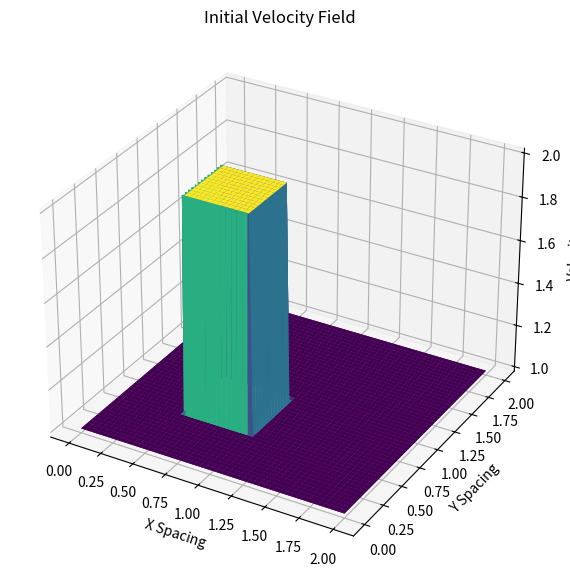
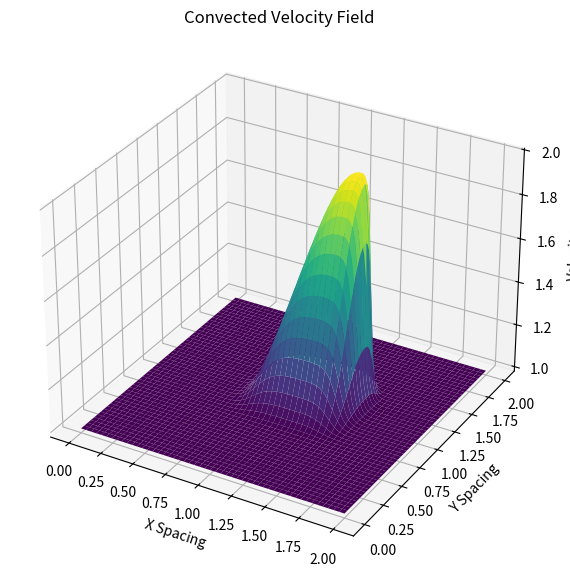

Python code for these plots, in order:
import numpy
from matplotlib import cm, pyplot
from mpl_toolkits.mplot3d import Axes3D

lineSingle = "------------------------------------------------"

print("Solving 2D Non - Linear Convection Equation using Finite Difference Method\n")

nx = 101  # grid points in x-Direction
ny = 101  # grid points in y-Direction

nt = 80  # number of time step

# grid spacing

dx = 2 / (nx - 1)
dy = 2 / (ny - 1)

cfl = 0.2
dt = cfl * dx  # timestep size

x = numpy.linspace(0, 2, nx)  # array along x
y = numpy.linspace(0, 2, ny)  # array along y

# 2d temporaray array where we copy our velocity field

u = numpy.ones((ny, nx))
v = numpy.ones((ny, nx))
un = numpy.ones((ny, nx))
vn = numpy.ones((ny, nx))

# innitial condition
# Cuboidic Wave Profile

u[int(0.5 / dy) : int(1 / dy + 1), int(0.5 / dx) : int(1 / dx + 1)] = 2
v[int(0.5 / dy) : int(1 / dy + 1), int(0.5 / dx) : int(1 / dx + 1)] = 2

# plotting innitial condition

print(lineSingle)
print("Plotting Innitial Solution: Cuboidic Wave Profile")
print(lineSingle)

fig = pyplot.figure(figsize=(11, 7), dpi=100)
ax = fig.add_subplot(projection="3d")
X, Y = numpy.meshgrid(x, y)  # Generating 2D Mesh

ax.plot_surface(X, Y, u[:], cmap=cm.viridis, rstride=2, cstride=2)
ax.plot_surface(X, Y, v[:], cmap=cm.viridis, rstride=2, cstride=2)
ax.set_title("Initial Velocity Field")
ax.set_xlabel("X Spacing")
ax.set_ylabel("Y Spacing")
ax.set_zlabel("Velocity")
pyplot.show()

print(lineSingle)
print("Calculating Numerical Solution......")
print(lineSingle)

for n in range(nt + 1):  # time marching
    un = u.copy()
    vn = v.copy()

    # Backward Difference Scheme

    u[1:, 1:] = (
        un[1:, 1:]
        - (un[1:, 1:] * dt / dx * (un[1:, 1:] - un[1:, :-1]))
        - vn[1:, 1:] * dt / dy * (un[1:, 1:] - un[:-1, 1:])
    )  # Discretized U-Equation
    v[1:, 1:] = (
        vn[1:, 1:]
        - (un[1:, 1:] * dt / dx * (vn[1:, 1:] - vn[1:, :-1]))
        - vn[1:, 1:] * dt / dy * (vn[1:, 1:] - vn[:-1, 1:])
    )  # Discretized V-Equation

    # boundary condition

    u[0, :] = 1
    u[-1, 0] = 1
    u[:, 0] = 1
    u[:, -1] = 1

    v[0, :] = 1
    v[-1, 0] = 1
    v[:, 0] = 1
    v[:, -1] = 1

print(lineSingle)
print("Plotting Numerical Solution")
print(lineSingle)

fig = pyplot.figure(figsize=(11, 7), dpi=100)
ax = fig.add_subplot(projection="3d")
X, Y = numpy.meshgrid(x, y)

ax.plot_surface(X, Y, u[:], cmap=cm.viridis, rstride=2, cstride=2)
ax.set_title("Convected Velocity Field")
ax.set_xlabel("X Spacing")
ax.set_ylabel("Y Spacing")
ax.set_zlabel("Velocity")
pyplot.show()
